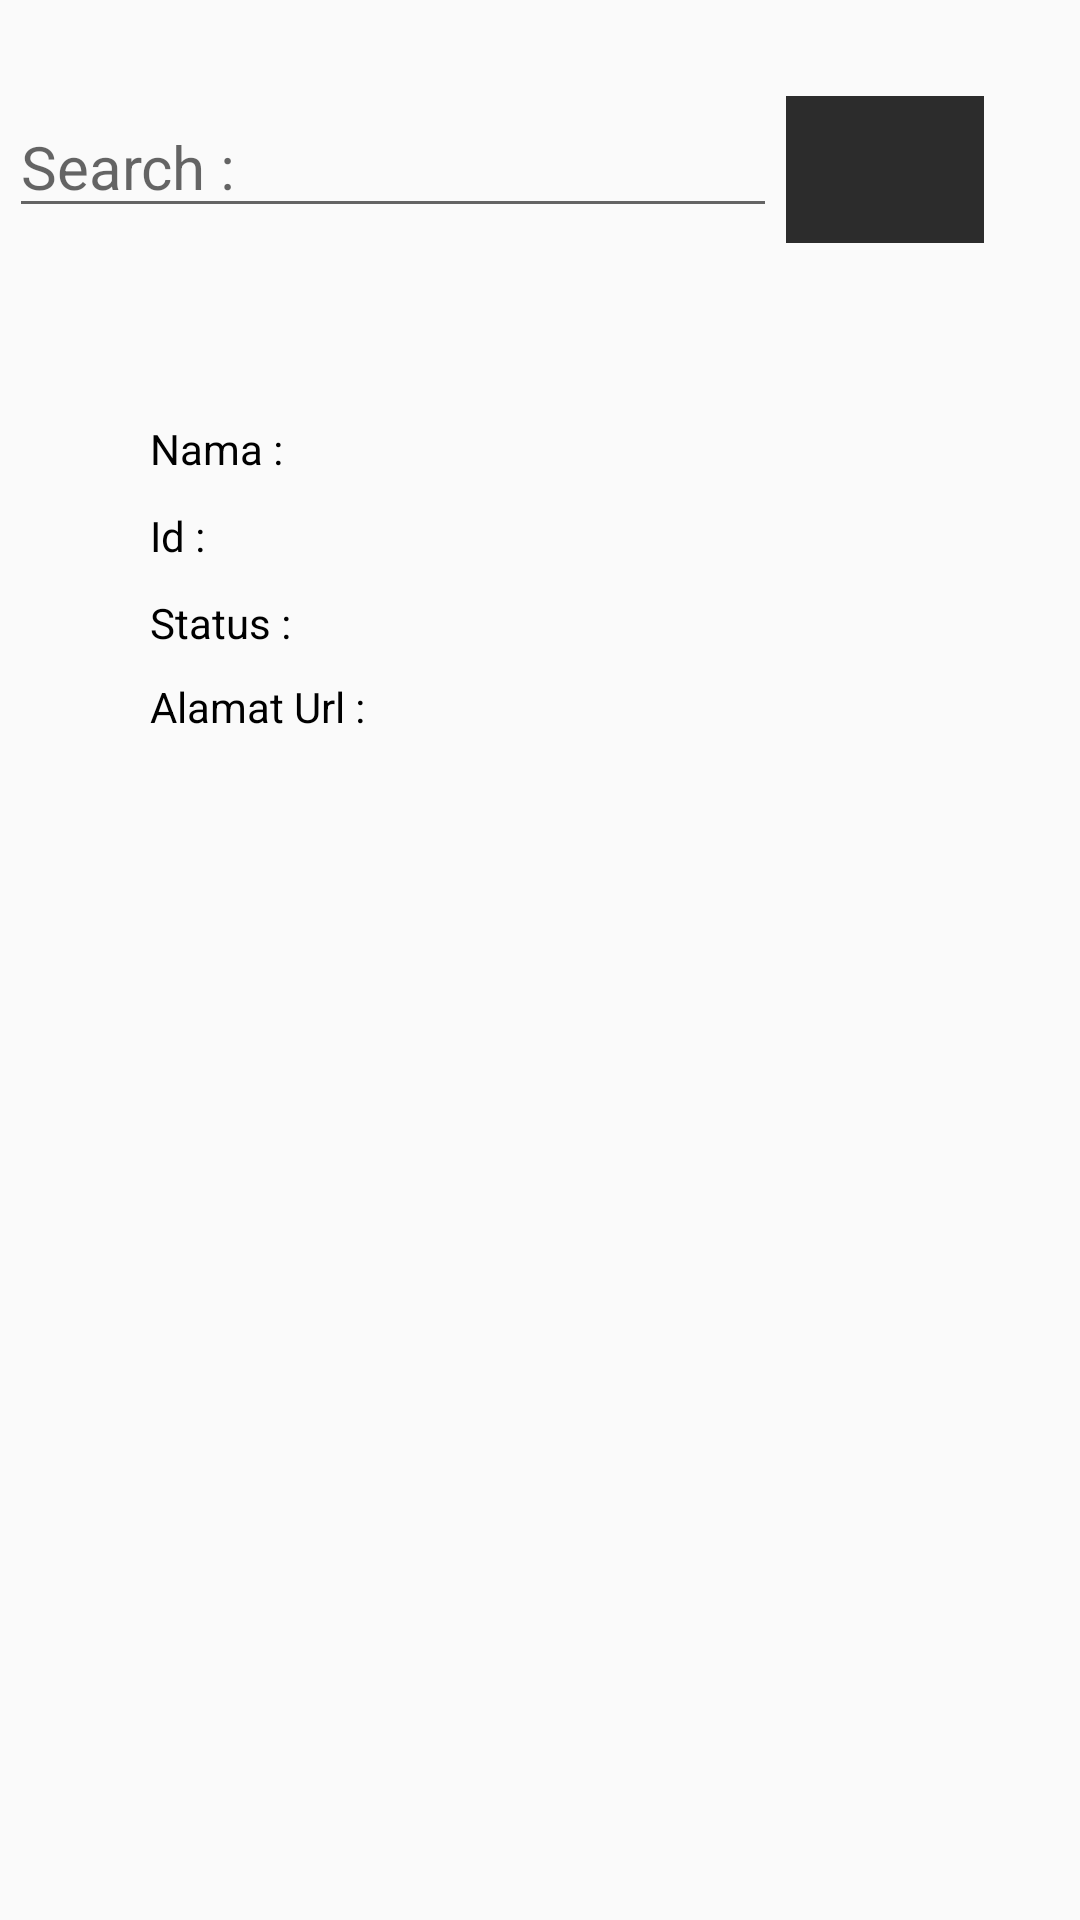

Layout XML and referenced resources for this Android screen:
<!-- AndroidManifest.xml: application theme AppTheme -->
<!-- res/layout/activity_search.xml -->
<?xml version="1.0" encoding="utf-8"?>
<androidx.constraintlayout.widget.ConstraintLayout xmlns:android="http://schemas.android.com/apk/res/android"
    xmlns:app="http://schemas.android.com/apk/res-auto"
    xmlns:tools="http://schemas.android.com/tools"
    android:layout_width="match_parent"
    android:layout_height="match_parent"
    tools:context=".SearchActivity">

    <EditText
        android:id="@+id/nameView"
        android:layout_width="256dp"
        android:layout_height="wrap_content"
        android:layout_marginTop="32dp"
        android:hint="Search :"
        android:textSize="20sp"
        app:layout_constraintEnd_toStartOf="@+id/button2"
        app:layout_constraintStart_toStartOf="parent"
        app:layout_constraintTop_toTopOf="parent" />

    <ImageView
        android:id="@+id/button2"
        android:layout_width="66dp"
        android:layout_height="49dp"
        android:layout_marginTop="32dp"
        android:layout_marginEnd="32dp"
        android:background="#2C2C2C"
        android:src="@drawable/sea"
        android:textColor="#D8D7D7"
        android:onClick="handleRequest"
        app:layout_constraintEnd_toEndOf="parent"
        app:layout_constraintTop_toTopOf="parent" />

    <RelativeLayout
        android:id="@+id/boxresult"
        android:layout_width="372dp"
        android:layout_height="405dp"
        android:layout_marginStart="16dp"
        android:layout_marginTop="116dp"
        android:padding="24dp"
        android:textSize="20sp"
        app:layout_constraintStart_toStartOf="parent"
        app:layout_constraintTop_toTopOf="parent">

        
        
        
        
        
        

        
        
        
        
        
        
        
        
        

        
        
        
        
        
        
        

        
        
        

        <TextView
            android:id="@+id/nama"
            android:layout_width="match_parent"
            android:layout_height="wrap_content"
            android:layout_marginLeft="10dp"
            android:text="Nama :"
            android:textColor="@color/design_default_color_on_secondary"
            android:textSize="14sp"
            android:textStyle="normal" />

        <TextView
            android:id="@+id/urllView"
            android:layout_width="match_parent"
            android:layout_height="wrap_content"
            android:layout_below="@+id/typeView"
            android:layout_marginLeft="10dp"
            android:layout_marginTop="9dp"
            android:text="Alamat Url :"
            android:textColor="@color/design_default_color_on_secondary"
            android:textSize="14sp"
            android:textStyle="normal" />

        <TextView
            android:id="@+id/typeView"
            android:layout_width="match_parent"
            android:layout_height="wrap_content"
            android:layout_below="@id/idView"
            android:layout_marginLeft="10dp"
            android:layout_marginTop="10dp"
            android:text="Status :"
            android:textColor="@color/design_default_color_on_secondary"
            android:textSize="14sp"
            android:textStyle="normal" />

        <TextView
            android:id="@+id/idView"
            android:layout_width="match_parent"
            android:layout_height="wrap_content"
            android:layout_below="@id/nama"
            android:layout_marginLeft="10dp"
            android:layout_marginTop="10dp"
            android:text="Id :"
            android:textColor="@color/design_default_color_on_secondary"
            android:textSize="14sp"
            android:textStyle="normal" />

        <TextView
            android:id="@+id/fotoView"
            android:layout_width="348dp"
            android:layout_height="196dp"
            android:layout_below="@+id/urllView"
            android:layout_marginLeft="10dp"
            android:layout_marginTop="39dp"
            android:layout_marginEnd="20dp"
            android:textColor="@color/design_default_color_on_secondary"
            android:textSize="14sp"
            android:textStyle="normal" />
        
        
        
        
        
        
        
        
        
        
        

        
        
        
        
        
        
        
        
        
        
        

        
        
        
        
        
        
        
        
        
        
        

    </RelativeLayout>

</androidx.constraintlayout.widget.ConstraintLayout>
<!-- resources referenced by this layout -->
<resources>
  <style name="AppTheme" parent="Theme.AppCompat.Light.DarkActionBar">
      
      <item name="colorPrimary">#2C2C2C</item>
      <item name="colorPrimaryDark">@color/colorPrimaryDark</item>
      <item name="colorAccent">@color/colorAccent</item>
  </style>
  <color name="colorPrimaryDark">#3700B3</color>
  <color name="colorAccent">#2C2C2C</color>
</resources>
